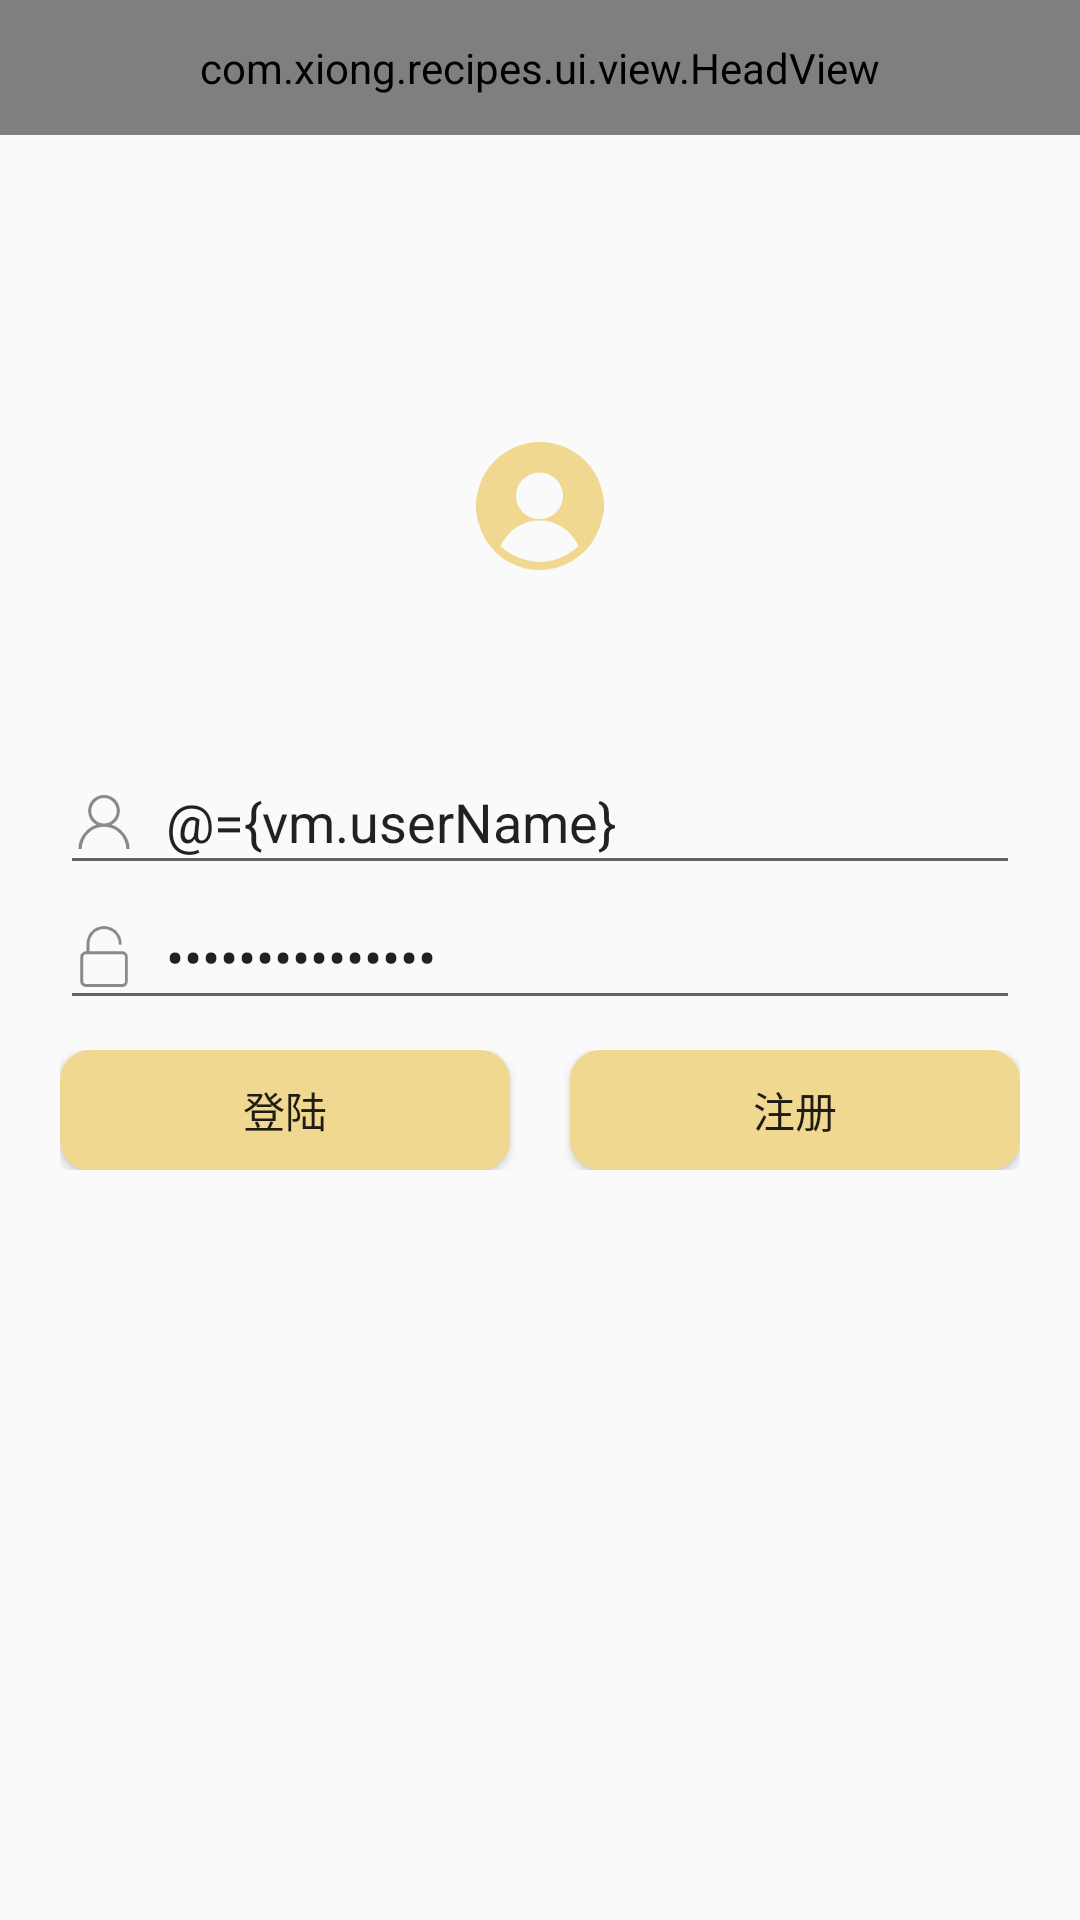

Reconstruct the res/layout file that produces this screen, plus the resources it refers to.
<!-- AndroidManifest.xml: application theme AppTheme -->
<!-- res/layout/fragment_login.xml -->
<?xml version="1.0" encoding="utf-8"?>
<layout xmlns:android="http://schemas.android.com/apk/res/android"
    xmlns:tools="http://schemas.android.com/tools"
    xmlns:app="http://schemas.android.com/apk/res-auto">

    <data>
        <variable
            name="vm"
            type="com.xiong.recipes.ui.mine.LoginViewModel" />
        <variable
            name="click"
            type="com.xiong.recipes.ui.mine.LoginFragment.ProxyClick" />
    </data>
    <RelativeLayout
        android:layout_width="match_parent"
        android:layout_height="match_parent"
        tools:context=".ui.mine.LoginFragment">

        <com.xiong.recipes.ui.view.HeadView
            android:id="@+id/login_head"
            android:layout_width="match_parent"
            android:layout_height="45dp"
            android:background="@color/line_gray"
            app:center_text_visible="true"
            app:center_text="用户登陆"
            app:center_text_color="@color/homeColor"
            app:right_img_visible="false"
            app:left_text_visible="false" />

        <ImageView
            android:layout_centerHorizontal="true"
            android:layout_width="wrap_content"
            android:layout_height="wrap_content"
            android:layout_marginBottom="40dp"
            android:src="@drawable/login_user"
            android:layout_above="@+id/login_layout" />

        <LinearLayout
            android:id="@+id/login_layout"
            android:layout_centerVertical="true"
            android:orientation="vertical"
            android:layout_margin="20dp"
            android:layout_width="match_parent"
            android:layout_height="wrap_content">

            <EditText
                android:layout_width="match_parent"
                android:drawableLeft="@drawable/login_name"
                android:drawablePadding="10dp"
                android:hint="用户名"
                android:text="@={vm.userName}"
                android:layout_height="45dp" />

            <EditText
                android:layout_width="match_parent"
                android:drawableLeft="@drawable/password"
                android:drawablePadding="10dp"
                android:hint="密码"
                android:text="@={vm.password}"
                android:inputType="textPassword"
                android:layout_height="45dp" />

            <LinearLayout
                android:layout_width="match_parent"
                android:layout_height="wrap_content"
                android:layout_marginTop="10dp"
                android:orientation="horizontal">

                <Button
                    android:layout_width="0dp"
                    android:layout_height="40dp"
                    android:layout_weight="1"
                    android:layout_marginRight="10dp"
                    android:background="@drawable/shape_button"
                    android:onClick="@{()->click.toLogin()}"
                    android:text="登陆" />

                <Button
                    android:layout_width="0dp"
                    android:layout_height="40dp"
                    android:layout_weight="1"
                    android:layout_marginLeft="10dp"
                    android:background="@drawable/shape_button"
                    android:onClick="@{()->click.toRegister()}"
                    android:text="注册" />
            </LinearLayout>
        </LinearLayout>
    </RelativeLayout>
</layout>
<!-- resources referenced by this layout -->
<resources>
  <color name="homeColor">#F0D890</color>
  <color name="line_gray">#dbdbdb</color>
  <!-- drawable login_name: png bitmap (drawable-xxhdpi, 2137 bytes) -->
  <!-- drawable login_user: png bitmap (drawable-xxhdpi, 5099 bytes) -->
  <!-- drawable password: png bitmap (drawable-xxhdpi, 1225 bytes) -->
  <!-- drawable shape_button (drawable) -->
  <shape xmlns:android="http://schemas.android.com/apk/res/android"
      android:shape="rectangle">
      <corners android:radius="10dp" />
      <solid android:color="@color/homeColor"/>
  </shape>
  <style name="AppTheme" parent="Theme.AppCompat.Light.NoActionBar">
      <item name="android:windowTranslucentStatus">false</item>
      
      
      
      <item name="android:statusBarColor">@android:color/transparent</item>
  
  
  
    </style>
</resources>
